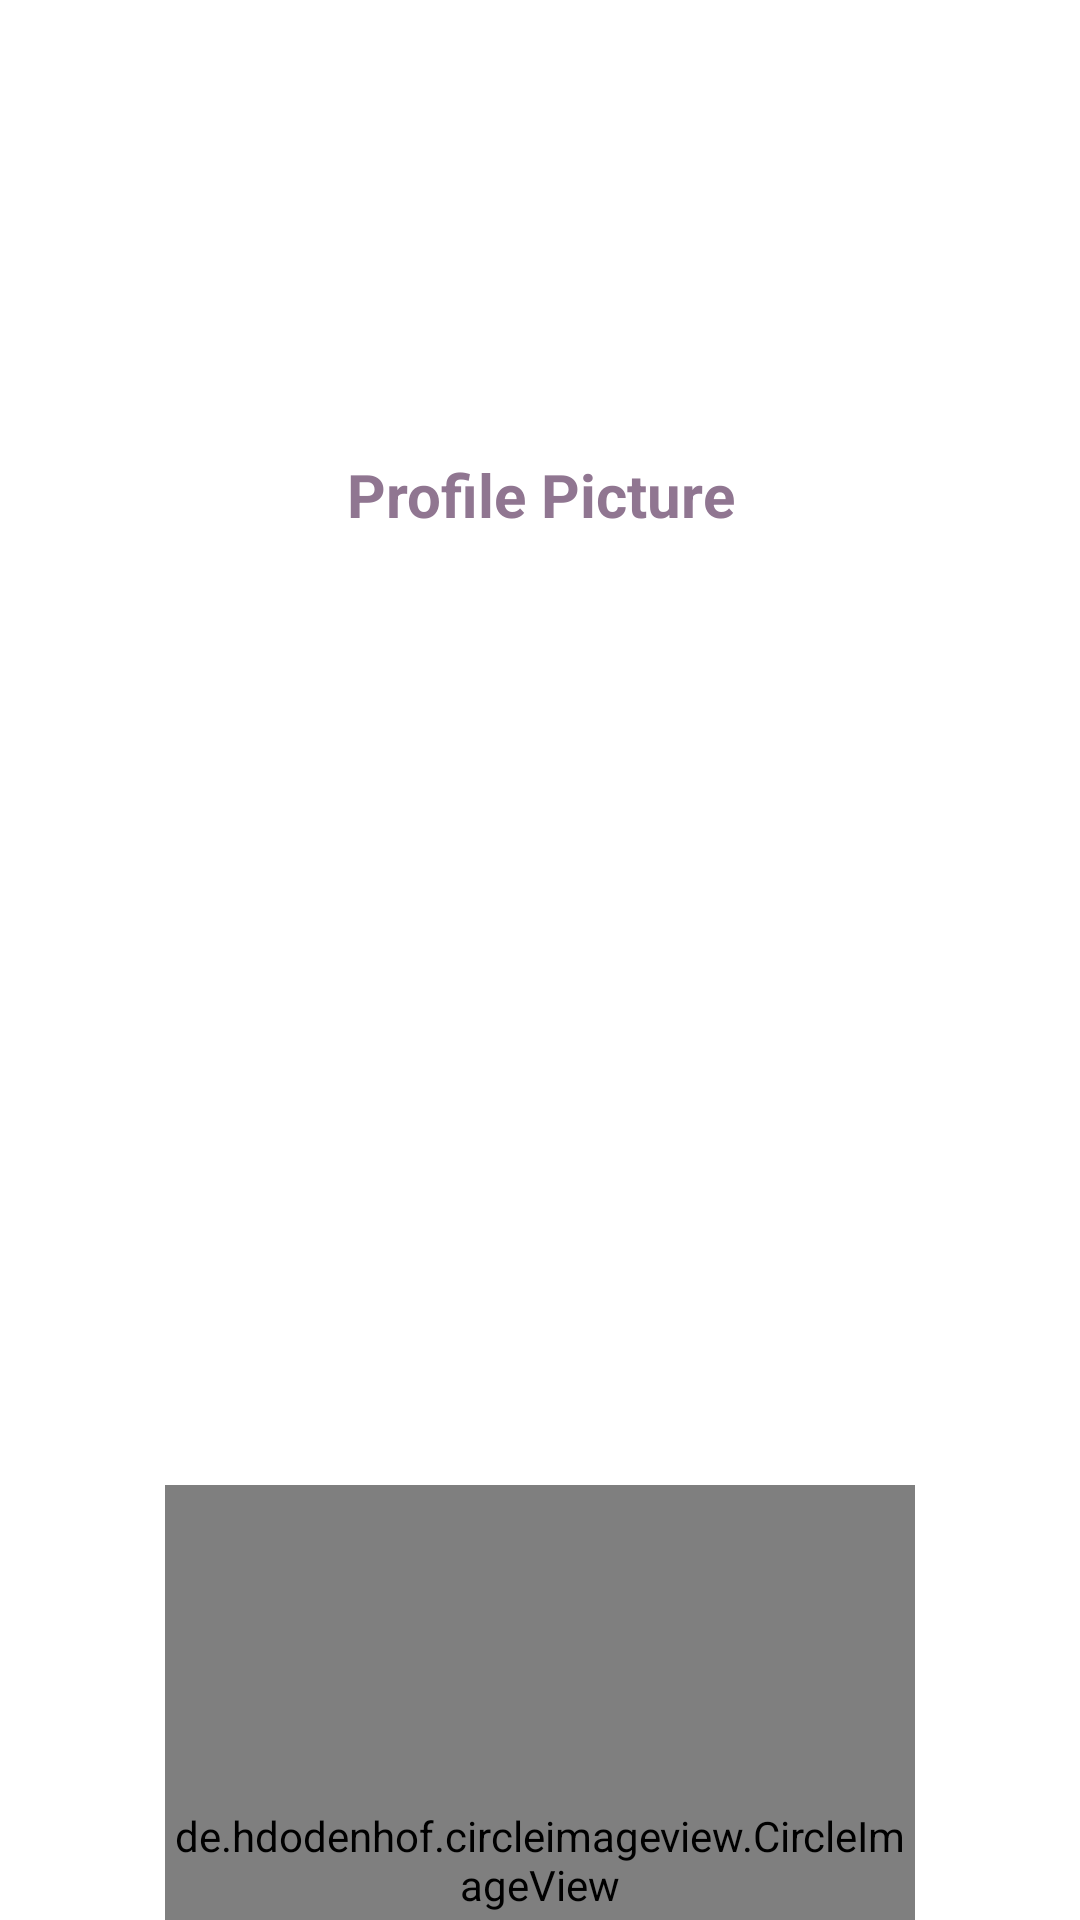

Reconstruct the res/layout file that produces this screen, plus the resources it refers to.
<!-- AndroidManifest.xml: application theme Theme.EasyPlan -->
<!-- res/layout/dialog_image.xml -->
<?xml version="1.0" encoding="utf-8"?>
<LinearLayout xmlns:android="http://schemas.android.com/apk/res/android"
    xmlns:app="http://schemas.android.com/apk/res-auto"
    android:orientation="vertical"
    android:layout_width="350dp"
    android:layout_height="wrap_content"
    android:gravity="center"
    android:background="@drawable/edit_text_background">

    <TextView
        android:id="@+id/dialog_title"
        android:layout_width="match_parent"
        android:layout_height="match_parent"
        android:text="Profile Picture"
        android:textStyle="bold"
        android:textColor="@color/purple_500"
        android:textSize="20sp"
        android:gravity="center"
        />

    <de.hdodenhof.circleimageview.CircleImageView
        android:layout_marginTop="10dp"
        android:id="@+id/dialog_profile_picture"
        android:layout_width="250dp"
        android:layout_height="250dp"
        app:civ_border_color="#000000"
        app:civ_border_width="2dp"
        android:src="@drawable/trainer1_logo"/>

    <Button
        android:id="@+id/dialog_image_btn"
        android:layout_marginTop="10dp"
        android:layout_width="200dp"
        android:layout_height="40dp"
        android:text="Close"
        android:textStyle="bold"/>
</LinearLayout>
<!-- resources referenced by this layout -->
<resources>
  <color name="purple_500">#907691</color>
  <style name="Theme.EasyPlan" parent="Theme.MaterialComponents.DayNight.NoActionBar">
          
          <item name="colorPrimary">@color/purple_500</item>
          <item name="colorPrimaryVariant">@color/purple_700</item>
          <item name="colorOnPrimary">@color/white</item>
          
          <item name="colorSecondary">@color/teal_200</item>
          <item name="colorSecondaryVariant">@color/teal_700</item>
          <item name="colorOnSecondary">@color/black</item>
          
          <item name="android:statusBarColor" tools:targetApi="l">?attr/colorPrimaryVariant</item>
          
      </style>
  <color name="purple_700">#907691</color>
  <color name="white">#FFFFFFFF</color>
  <color name="teal_200">#FF03DAC5</color>
  <color name="teal_700">#FF018786</color>
  <color name="black">#FF000000</color>
</resources>
